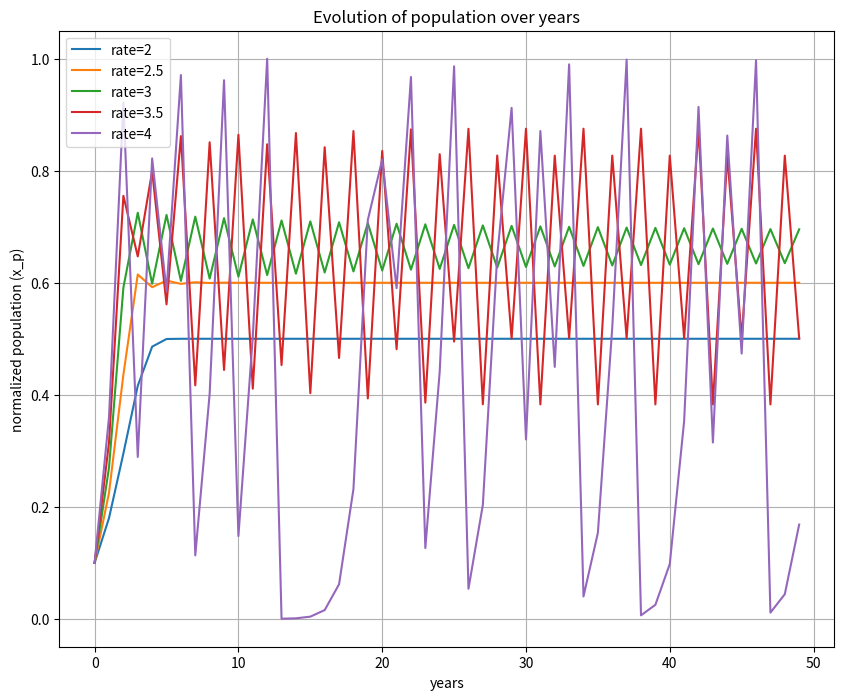
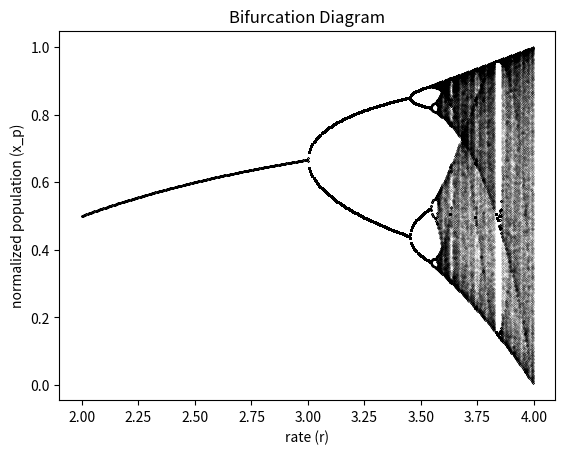
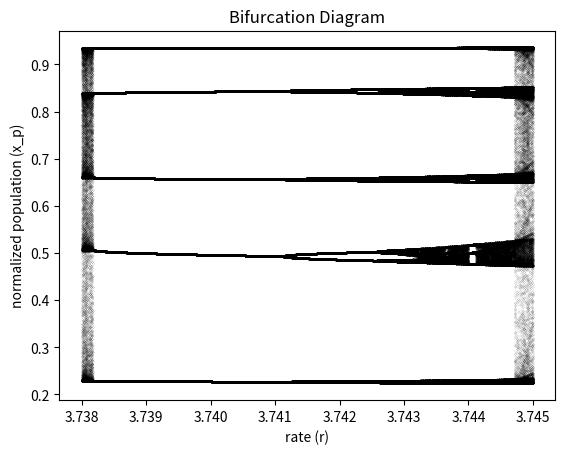
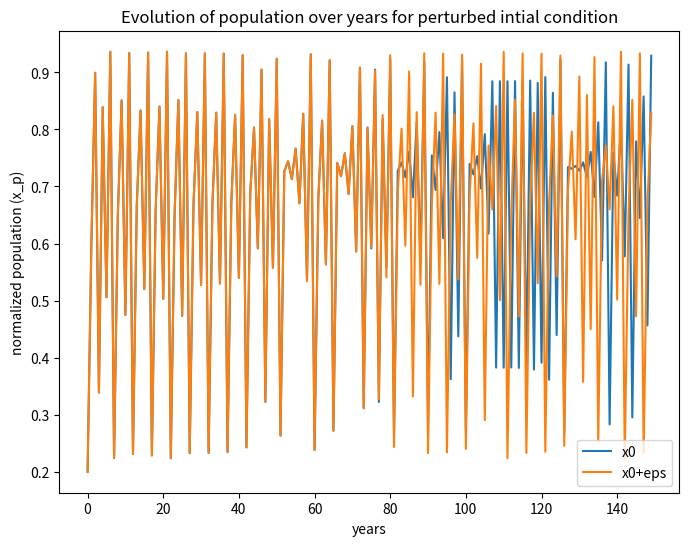
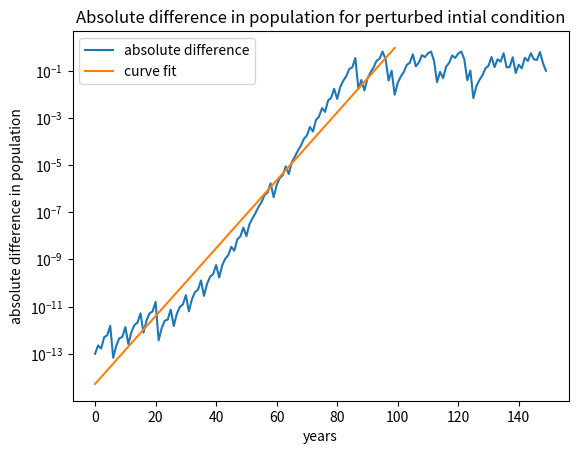

Generate these figures, in order, with matplotlib:
import numpy as np
import matplotlib.pyplot as plt


def calculate_population(initial_norm_pop, reproduction_rate, max_years):
    """
    initial_norm_pop : initial normalized population x0
    reproduction_rate : maximumreproduction rate r
    max_years : total number of years pmax 
    
    Return a list of values normalized population (xp), one for each year p.
    """
    population = [initial_norm_pop]
    for i in range(1, max_years):
        # logistic map eqn
        population.append(reproduction_rate * (1 - population[i-1]) * population[i-1])
    
    return population


def q2c():
    """
    Plot the evolution of population for different values of r between 2 and 4 
    with max_years = 50 and initial population = 0.1
    """
    x0 = 0.1
    max_years = 50
    years_arr = np.arange(max_years)
    
    rates = [2, 2.5, 3, 3.5, 4] 
    
    plt.figure(figsize=(10,8))
    
    for r in rates:
        population = calculate_population(x0, r, max_years)
        plt.plot(years_arr, population, label="rate=" + str(r))
        
    plt.grid()
    plt.xlabel("years")
    plt.ylabel("normalized population (x_p)")
    plt.title("Evolution of population over years")
    plt.legend()
    plt.savefig("2c.pdf")
    

def q2de(rates, fig_name):
    """
    Plot bifurcation diagram.
    """
    x0 = 0.1
    max_years = 2000
    
    plt.figure()
    
    for r in rates:
        population = calculate_population(x0, r, max_years)
        if r < 3:
            r_arr = [r] * 100
            population = population[-100 : ]
        else:
            r_arr = [r] * 1000
            population = population[-1000 : ]
            
        plt.plot(r_arr, population, 'k.', markersize=0.1)
        
    plt.xlabel("rate (r)")
    plt.ylabel("normalized population (x_p)")
    plt.title("Bifurcation Diagram")
    plt.savefig(fig_name)
    

def q2fg():
    """
    Plot the evolution of population for perturbed initial condition and it's 
    difference with the non-perturbed initial condition.
    """
    x0 = 0.2
    eps = 10**(-13)
    r = 3.745
    max_years = 150
    years_arr = np.arange(max_years)
    
    pop1 = calculate_population(x0, r, max_years)
    pop2 = calculate_population(x0 + eps, r, max_years)
    
    plt.figure(figsize=(8,6))
    plt.plot(years_arr, pop1, label="x0")
    plt.plot(years_arr, pop2, label="x0+eps")
    plt.xlabel("years")
    plt.ylabel("normalized population (x_p)")
    plt.title("Evolution of population over years for perturbed intial condition")
    plt.legend(loc="lower right")
    plt.savefig("q2f.pdf")
    
    
    # q2(g)
    curve_fit = np.polyfit(years_arr[:100], np.log(np.abs(np.array(pop2) - np.array(pop1)))[:100], 1)
    print(curve_fit)
    
    lam, a = curve_fit[0], curve_fit[1]
    
    plt.figure()
    plt.semilogy(years_arr, np.abs(np.array(pop2) - np.array(pop1)), label="absolute difference")
    plt.plot(years_arr[:100], np.e**a * np.e ** (lam * years_arr[:100]), label="curve fit")
    plt.xlabel("years")
    plt.ylabel("absolute difference in population")
    plt.title("Absolute difference in population for perturbed intial condition")
    plt.legend()
    plt.savefig("q2g.pdf")
    

if __name__ == "__main__":
    q2c()
    q2de(np.arange(2, 4, 0.005), "q2d.png")
    q2de(np.arange(3.738, 3.745, 10**(-5)), "q2e.png")  
    q2fg()
    
    


